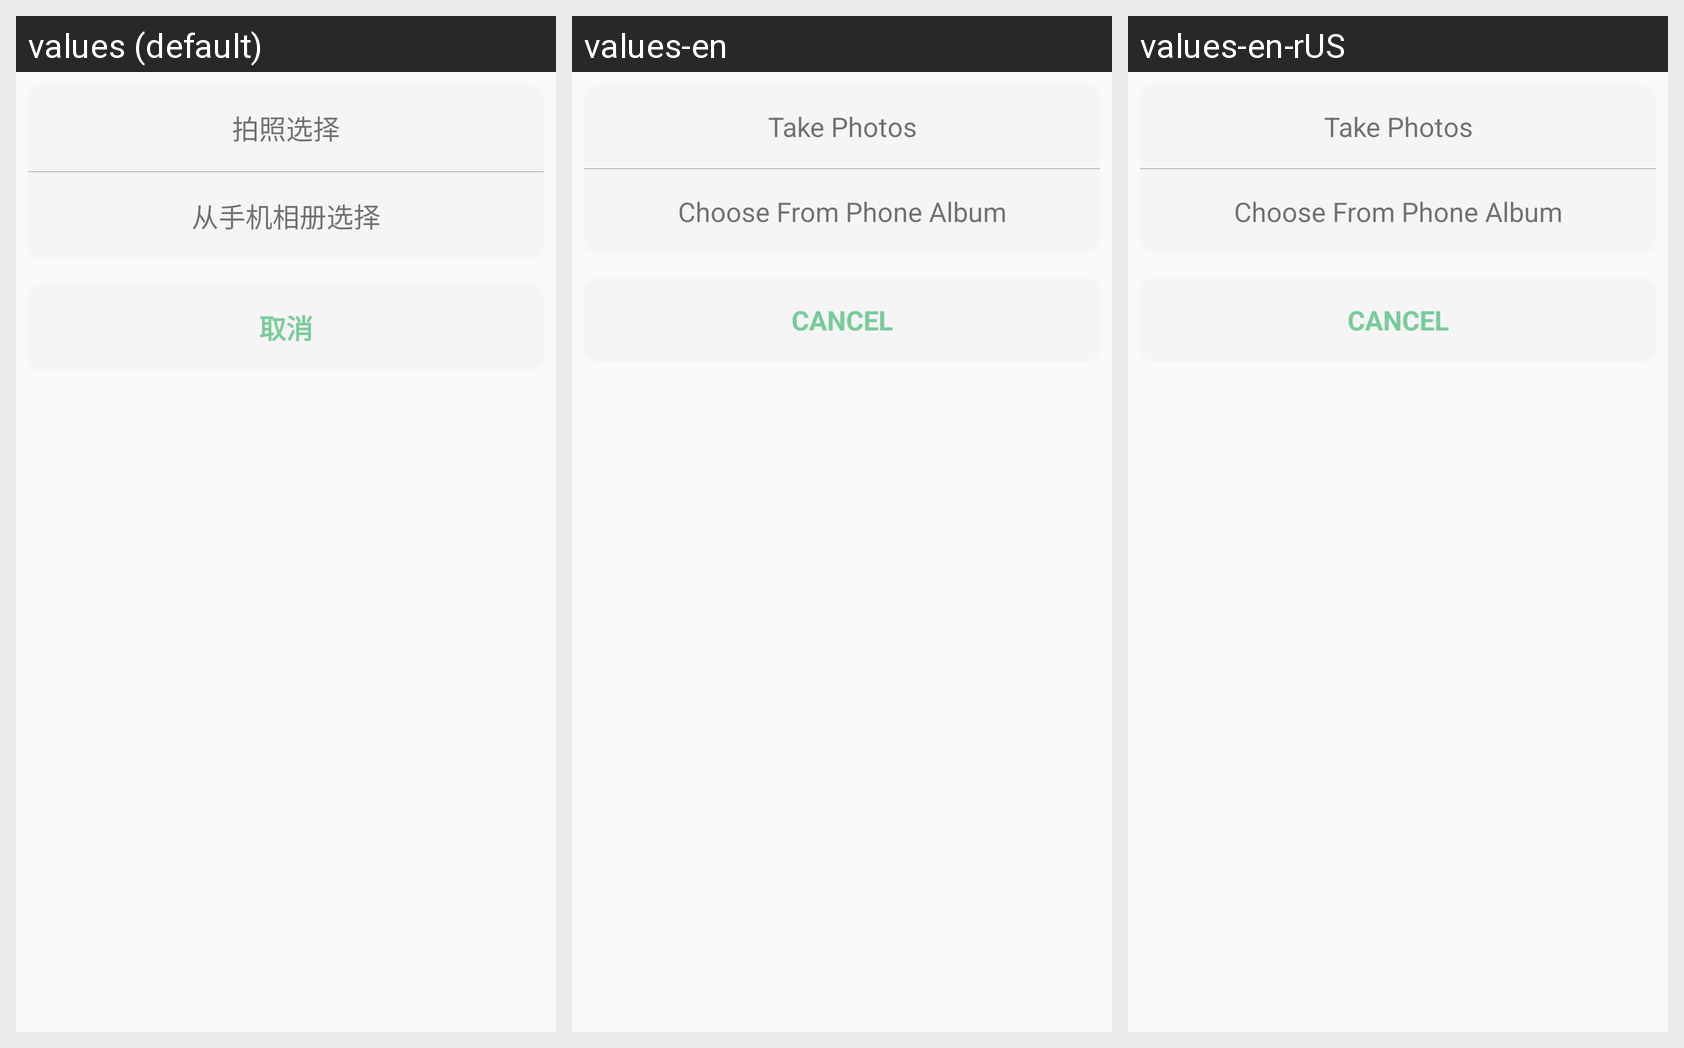

This grid shows one Android layout under several languages. Give, for every string resource on the screen, its name, the default text and each shown locale's text.
Android screen res/layout/view_popupwindow.xml rendered under 3 locales, left to right: values (default), values-en, values-en-rUS. Device: Nexus 5 (rendered at 1080×1920; each locale shown at half size, 540×960, under a caption strip naming it); theme AppTheme.
Strings drawn on this screen, with the default value and each locale's value (text and hints the layout hard-codes, and strings that could not be matched under every locale, appear in the picture but are not listed):

choose_photos
  values: 拍照选择
  values-en: Take Photos
  values-en-rUS: Take Photos  [from values-en]

choose_from_your_phone_album
  values: 从手机相册选择
  values-en: Choose From Phone Album
  values-en-rUS: Choose From Phone Album  [from values-en]

cancel
  values: 取消
  values-en: CANCEL
  values-en-rUS: CANCEL  [from values-en]
